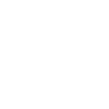
t = 0.00 s
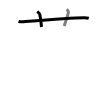
t = 2.50 s
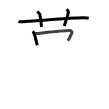
t = 4.75 s
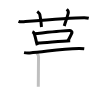
t = 7.25 s
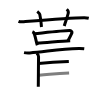
t = 9.50 s
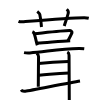
t = 12.00 s

The animated SVG that drew these frames (rendered in a browser with its animation timeline set to each time). Animation: 12 SMIL elements (animate=12); one cycle of 12.00 s.

<svg width="109px" height="109px" viewBox="0 0 px 109px" xmlns="http://www.w3.org/2000/svg" xmlns:xlink="http://www.w3.org/1999/xlink" xml:space="preserve" version="1.1"  baseProfile="full">
<path d="M18.5,21.27c1.29,0.53,2.8,0.63,4.1,0.53c11.9-0.96,47.9-3.96,61.62-4.03c2.16-0.01,3.45,0.25,4.53,0.51" style="fill:none;stroke:black;stroke-width:3;opacity:0">
  <animate attributeType="CSS" attributeName="opacity" from="0" to="1" begin="0s" dur="1s" repeatCount="0" fill="freeze" />
</path>
<path d="M37.25,11.5c1.75,1.43,2.31,1.87,2.5,2.75C41.5,22.5,41,24,41.5,27" style="fill:none;stroke:black;stroke-width:3;opacity:0">
  <animate attributeType="CSS" attributeName="opacity" from="0" to="1" begin="1s" dur="1s" repeatCount="0" fill="freeze" />
</path>
<path d="M66.75,9.25c1.12,1,1.87,2.52,1.5,4c-1.12,4.5-2.38,7-4,12.75" style="fill:none;stroke:black;stroke-width:3;opacity:0">
  <animate attributeType="CSS" attributeName="opacity" from="0" to="1" begin="2s" dur="1s" repeatCount="0" fill="freeze" />
</path>
<path d="M32.31,31.84c0.55,0.23,1.18,0.37,1.35,0.69c1.58,2.96,2.38,8.78,3.69,12.78" style="fill:none;stroke:black;stroke-width:3;opacity:0">
  <animate attributeType="CSS" attributeName="opacity" from="0" to="1" begin="3s" dur="1s" repeatCount="0" fill="freeze" />
</path>
<path d="M34.44,33.75c11.24-1.16,28.68-3.2,35.12-3.24c1.44-0.01,2.75,1.63,2.43,2.26c-0.74,1.48-1.99,4.48-4.1,7.96" style="fill:none;stroke:black;stroke-width:3;opacity:0">
  <animate attributeType="CSS" attributeName="opacity" from="0" to="1" begin="4s" dur="1s" repeatCount="0" fill="freeze" />
</path>
<path d="M37.61,42.97c7.56-0.33,22.2-1.8,32.59-2.31" style="fill:none;stroke:black;stroke-width:3;opacity:0">
  <animate attributeType="CSS" attributeName="opacity" from="0" to="1" begin="5s" dur="1s" repeatCount="0" fill="freeze" />
</path>
<path d="M24.05,52.62c1.5,0.29,4.26,0.37,5.77,0.29c14.23-0.77,28.8-4.14,49.17-4.47c2.5-0.04,4.01,0.14,5.26,0.28" style="fill:none;stroke:black;stroke-width:3;opacity:0">
  <animate attributeType="CSS" attributeName="opacity" from="0" to="1" begin="6s" dur="1s" repeatCount="0" fill="freeze" />
</path>
<path d="M36.58,53.28c0.88,0.53,1.96,2.42,1.96,3.36S38.3,83.41,38.3,86.78" style="fill:none;stroke:black;stroke-width:3;opacity:0">
  <animate attributeType="CSS" attributeName="opacity" from="0" to="1" begin="7s" dur="1s" repeatCount="0" fill="freeze" />
</path>
<path d="M38.48,63.5c14.08-1.17,17.9-1.34,30.34-1.91" style="fill:none;stroke:black;stroke-width:3;opacity:0">
  <animate attributeType="CSS" attributeName="opacity" from="0" to="1" begin="8s" dur="1s" repeatCount="0" fill="freeze" />
</path>
<path d="M39,75.19c11.49-0.81,16.08-1.65,30.11-2.22" style="fill:none;stroke:black;stroke-width:3;opacity:0">
  <animate attributeType="CSS" attributeName="opacity" from="0" to="1" begin="9s" dur="1s" repeatCount="0" fill="freeze" />
</path>
<path d="M21,89.98c0.47,0.64,2.62,1.54,4.27,1.28C31.9,90.19,69.81,82.73,80,81.03" style="fill:none;stroke:black;stroke-width:3;opacity:0">
  <animate attributeType="CSS" attributeName="opacity" from="0" to="1" begin="10s" dur="1s" repeatCount="0" fill="freeze" />
</path>
<path d="M67.36,52.05c1.53,0.84,1.68,2.26,1.68,3.2s0.24,37.11,0.24,44.78" style="fill:none;stroke:black;stroke-width:3;opacity:0">
  <animate attributeType="CSS" attributeName="opacity" from="0" to="1" begin="11s" dur="1s" repeatCount="0" fill="freeze" />
</path>
</svg>
